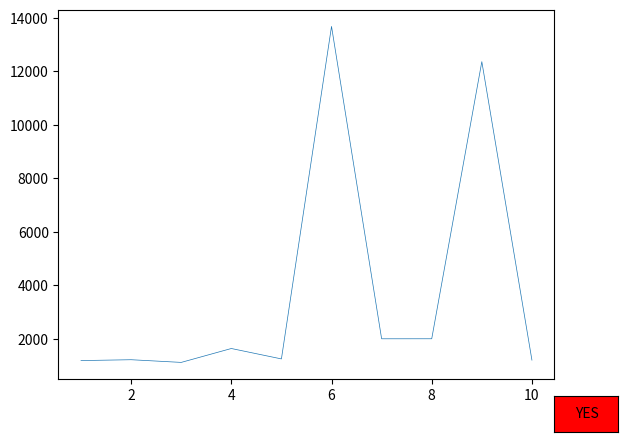

Here is the Python script that generated this plot:
import numpy as np
import matplotlib.pyplot as plt
from matplotlib.widgets import Button

dataX = np.array([1,2,3,4,5,6,7,8,9,10])
dataY = np.array([1193,1225,1125,1644,1255,13676,2007,2008,12359,1210])

ax = plt.subplot(111)
def on_click(event):
    if event.dblclick:
       ax.plot((event.xdata, event.xdata),
               (mean-standardDeviation, mean+standardDeviation), 'r-')
       plt.show()

def _yes(event):
    print("yolo")

mean = np.mean(dataY)
standardDeviation = np.std(dataY)

ax.plot(dataX, dataY, linewidth=0.5)
plt.connect('button_press_event', on_click)

axcut = plt.axes([0.9, 0.0, 0.1, 0.075])
bcut = Button(axcut, 'YES', color='red', hovercolor='green')
bcut.on_clicked(_yes)

plt.show()